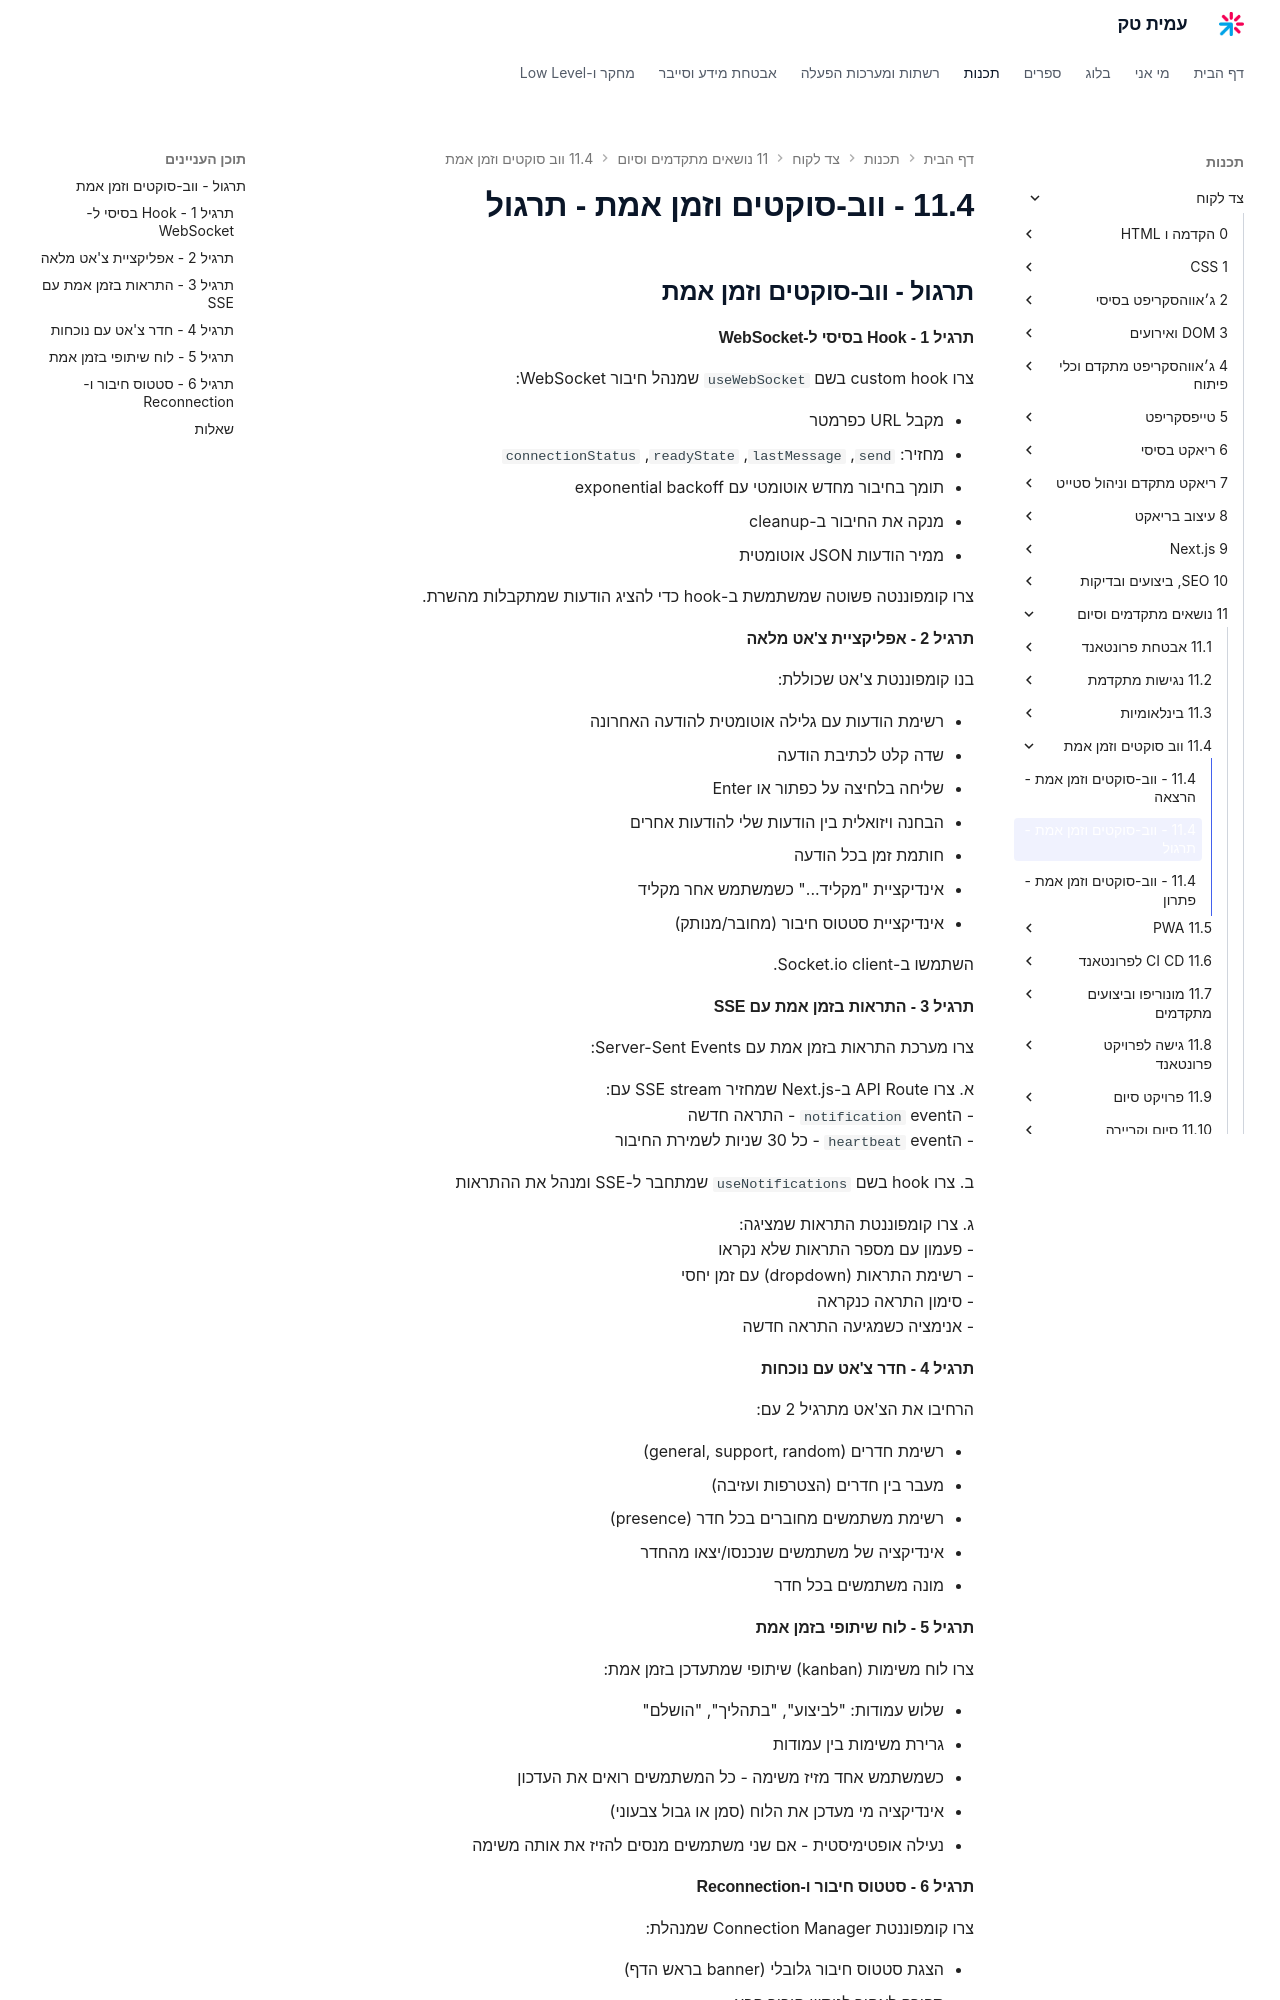

repository: AmitPinchasi/amittech · page: צד-לקוח/11 - נושאים מתקדמים וסיום/11.4 - ווב-סוקטים וזמן אמת/11.4 - ווב-סוקטים וזמן אמת - תרגול/index.html · generator: mkdocs

## תרגול - ווב-סוקטים וזמן אמת

#### תרגיל 1 - Hook בסיסי ל-WebSocket

צרו custom hook בשם `useWebSocket` שמנהל חיבור WebSocket:

- מקבל URL כפרמטר
- מחזיר: `send`, `lastMessage`, `readyState`, `connectionStatus`
- תומך בחיבור מחדש אוטומטי עם exponential backoff
- מנקה את החיבור ב-cleanup
- ממיר הודעות JSON אוטומטית

צרו קומפוננטה פשוטה שמשתמשת ב-hook כדי להציג הודעות שמתקבלות מהשרת.

#### תרגיל 2 - אפליקציית צ'אט מלאה

בנו קומפוננטת צ'אט שכוללת:

- רשימת הודעות עם גלילה אוטומטית להודעה האחרונה
- שדה קלט לכתיבת הודעה
- שליחה בלחיצה על כפתור או Enter
- הבחנה ויזואלית בין הודעות שלי להודעות אחרים
- חותמת זמן בכל הודעה
- אינדיקציית "מקליד..." כשמשתמש אחר מקליד
- אינדיקציית סטטוס חיבור (מחובר/מנותק)

השתמשו ב-Socket.io client.

#### תרגיל 3 - התראות בזמן אמת עם SSE

צרו מערכת התראות בזמן אמת עם Server-Sent Events:

א. צרו API Route ב-Next.js שמחזיר SSE stream עם:
- הevent `notification` - התראה חדשה
- הevent `heartbeat` - כל 30 שניות לשמירת החיבור

ב. צרו hook בשם `useNotifications` שמתחבר ל-SSE ומנהל את ההתראות

ג. צרו קומפוננטת התראות שמציגה:
- פעמון עם מספר התראות שלא נקראו
- רשימת התראות (dropdown) עם זמן יחסי
- סימון התראה כנקראה
- אנימציה כשמגיעה התראה חדשה

#### תרגיל 4 - חדר צ'אט עם נוכחות

הרחיבו את הצ'אט מתרגיל 2 עם:

- רשימת חדרים (general, support, random)
- מעבר בין חדרים (הצטרפות ועזיבה)
- רשימת משתמשים מחוברים בכל חדר (presence)
- אינדיקציה של משתמשים שנכנסו/יצאו מהחדר
- מונה משתמשים בכל חדר

#### תרגיל 5 - לוח שיתופי בזמן אמת

צרו לוח משימות (kanban) שיתופי שמתעדכן בזמן אמת:

- שלוש עמודות: "לביצוע", "בתהליך", "הושלם"
- גרירת משימות בין עמודות
- כשמשתמש אחד מזיז משימה - כל המשתמשים רואים את העדכון
- אינדיקציה מי מעדכן את הלוח (סמן או גבול צבעוני)
- נעילה אופטימיסטית - אם שני משתמשים מנסים להזיז את אותה משימה
